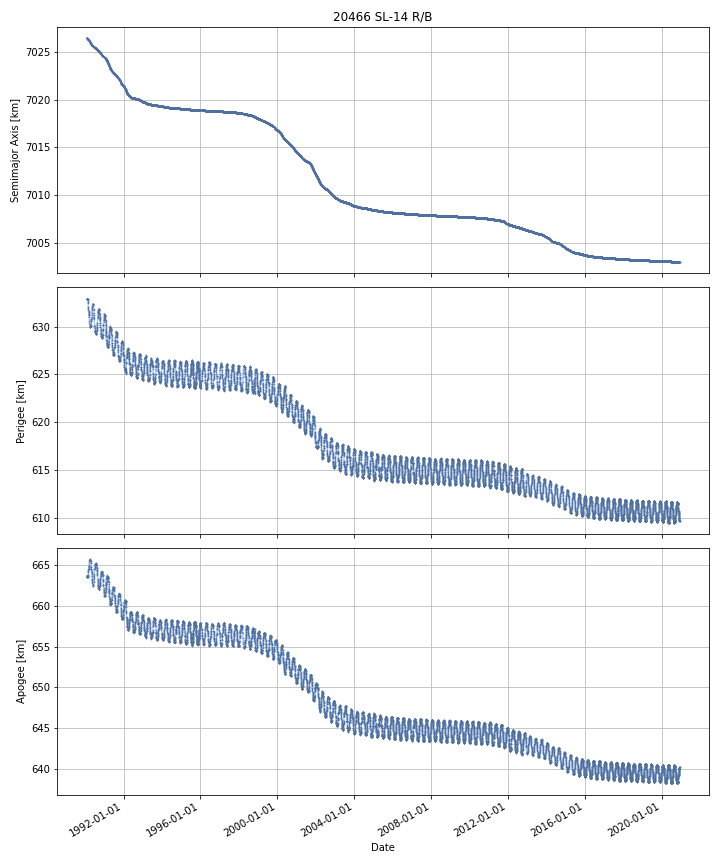

The data file committed next to this chart (first rows):
DATE, SEMIMAJOR_AXIS, PERIAPSIS, APOAPSIS, DOT_SEMIMAJOR_AXIS, DOT_PERIAPSIS, DOT_APOAPSIS
1990-02-01, 7026, 632.9, 663.7, , , 
1990-02-02, 7026, 632.9, 663.7, -0.01025, 0.018, -0.03851
1990-02-03, 7026, 632.9, 663.6, -0.008977, 0.04574, -0.06369
1990-02-04, 7026, 632.9, 663.6, -0.004913, -0.001452, -0.008374
1990-02-05, 7026, 632.9, 663.6, -0.004913, -0.001452, -0.008374
1990-02-06, 7026, 632.9, 663.6, -0.005085, 0.002992, -0.01316
1990-02-07, 7026, 632.9, 663.6, -0.004063, -0.01304, 0.004913
1990-02-08, 7026, 632.9, 663.6, -0.004624, -0.003124, -0.006123
1990-02-09, 7026, 632.9, 663.6, -0.004758, -0.004847, -0.00467
1990-02-10, 7026, 632.9, 663.6, -0.003578, 0.002369, -0.009524
1990-02-11, 7026, 632.9, 663.6, -0.003661, 0.00169, -0.009011
1990-02-12, 7026, 632.9, 663.6, -0.003005, 0.00285, -0.008859
1990-02-13, 7026, 632.9, 663.5, -0.003274, 0.00167, -0.008218
1990-02-14, 7026, 632.9, 663.5, -0.002962, -0.009051, 0.003127
1990-02-15, 7026, 632.9, 663.6, -0.003731, -0.0132, 0.005737
1990-02-16, 7026, 632.9, 663.6, -0.003884, -0.01137, 0.003603
1990-02-17, 7026, 632.9, 663.6, -0.005282, -0.01665, 0.006085
1990-02-18, 7026, 632.8, 663.6, -0.005696, -0.01821, 0.006821
1990-02-19, 7026, 632.8, 663.6, -0.005696, -0.01821, 0.006821
1990-02-20, 7026, 632.8, 663.6, -0.005696, -0.01821, 0.006821
1990-02-21, 7026, 632.8, 663.6, -0.007323, -0.05168, 0.03704
1990-02-22, 7026, 632.7, 663.7, -0.007022, -0.04384, 0.0298
1990-02-23, 7026, 632.7, 663.7, -0.007101, -0.04656, 0.03236
1990-02-24, 7026, 632.6, 663.7, -0.007101, -0.04656, 0.03236
1990-02-25, 7026, 632.6, 663.7, -0.009472, -0.04698, 0.02803
1990-02-26, 7026, 632.5, 663.8, -0.00954, -0.07953, 0.06045
1990-02-27, 7026, 632.1, 664.1, -0.01598, -0.365, 0.3331
1990-02-28, 7026, 632, 664.3, -0.01256, -0.1806, 0.1555
1990-03-01, 7026, 631.9, 664.4, -0.01051, -0.08341, 0.06238
1990-03-02, 7026, 631.8, 664.4, -0.008783, -0.04792, 0.03035
1990-03-03, 7026, 631.8, 664.4, -0.008556, -0.04373, 0.02662
1990-03-04, 7026, 631.7, 664.4, -0.008556, -0.04373, 0.02662
1990-03-05, 7026, 631.7, 664.5, -0.00596, -0.03219, 0.02027
1990-03-06, 7026, 631.7, 664.5, -0.005387, -0.02964, 0.01887
1990-03-07, 7026, 631.6, 664.5, -0.005856, -0.05977, 0.04806
1990-03-08, 7026, 631.6, 664.6, -0.00568, -0.04818, 0.03682
1990-03-09, 7026, 631.5, 664.6, -0.004081, -0.0814, 0.07323
1990-03-10, 7026, 631.4, 664.7, -0.003785, -0.06532, 0.05775
1990-03-11, 7026, 631.3, 664.8, -0.003756, -0.08274, 0.07523
1990-03-12, 7026, 631.3, 664.8, -0.003653, -0.03644, 0.02913
1990-03-13, 7026, 631.3, 664.7, -0.003464, 0.04877, -0.0557
1990-03-14, 7026, 631.3, 664.8, -0.002952, -0.06864, 0.06273
1990-03-15, 7026, 631.2, 664.9, -0.004193, -0.0876, 0.07921
1990-03-16, 7026, 631.1, 665, -0.004261, -0.09072, 0.0822
1990-03-17, 7026, 631, 665, -0.003268, -0.07124, 0.0647
1990-03-18, 7026, 630.9, 665.1, -0.004942, -0.09588, 0.08599
1990-03-19, 7026, 630.8, 665.2, -0.005089, -0.09806, 0.08788
1990-03-20, 7026, 630.7, 665.3, -0.005089, -0.09806, 0.08788
1990-03-21, 7026, 630.6, 665.4, -0.005089, -0.09806, 0.08788
1990-03-22, 7026, 630.5, 665.5, -0.01204, -0.1224, 0.09835
1990-03-23, 7026, 630.4, 665.6, -0.01328, -0.1268, 0.1002
1990-03-24, 7026, 630.3, 665.6, -0.01285, -0.04324, 0.01753
1990-03-25, 7026, 630.3, 665.6, -0.01271, -0.01459, -0.01082
1990-03-26, 7026, 630.2, 665.6, -0.01686, -0.08917, 0.05544
1990-03-27, 7026, 630.2, 665.7, -0.01305, -0.04527, 0.01918
1990-03-28, 7026, 630.2, 665.7, -0.0117, -0.02895, 0.005554
1990-03-29, 7026, 630.1, 665.7, -0.0117, -0.02895, 0.005554
1990-03-30, 7026, 630.1, 665.7, -0.0117, -0.02895, 0.005554
1990-03-31, 7026, 630.1, 665.7, -0.0117, -0.02895, 0.005554
1990-04-01, 7026, 630.1, 665.7, -0.0117, -0.02895, 0.005554
... 11,210 more rows
